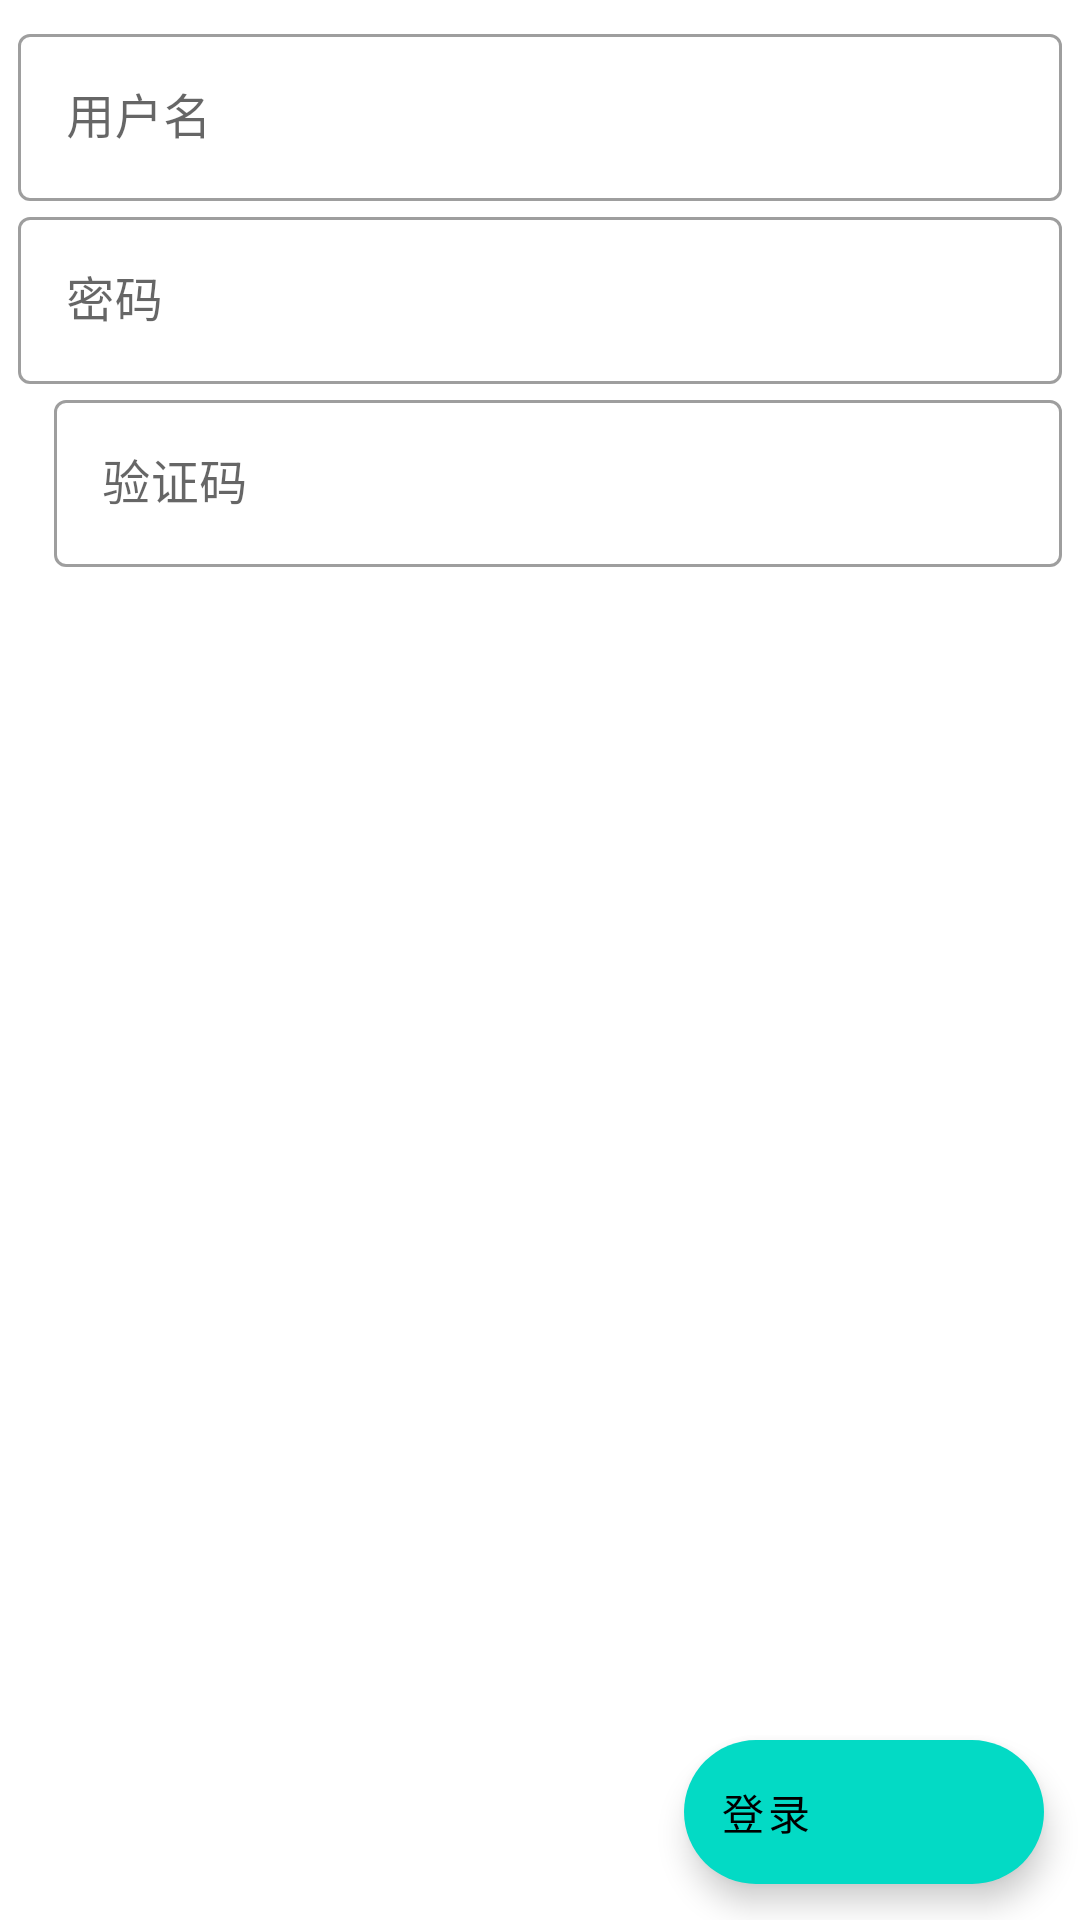

Reconstruct the res/layout file that produces this screen, plus the resources it refers to.
<!-- AndroidManifest.xml: application theme Theme.MDClubAndroid -->
<!-- res/layout/activity_login.xml -->
<?xml version="1.0" encoding="utf-8"?>
<FrameLayout
        xmlns:android="http://schemas.android.com/apk/res/android"
        xmlns:tools="http://schemas.android.com/tools"
        android:layout_width="match_parent"
        android:layout_height="match_parent"
        tools:context=".ui.LoginActivity">

    <com.google.android.material.floatingactionbutton.ExtendedFloatingActionButton
            android:layout_gravity="end|bottom"
            android:text="@string/login"
            android:layout_margin="12dp"
            android:id="@+id/fab"
            android:layout_width="wrap_content"
            android:layout_height="wrap_content"/>


    <androidx.core.widget.NestedScrollView
            android:layout_width="match_parent"
            android:layout_height="match_parent"
            android:id="@+id/nestedScrollView">

        <androidx.appcompat.widget.LinearLayoutCompat
                android:layout_width="match_parent"
                android:orientation="vertical"
                android:layout_margin="6dp"
                android:layout_height="wrap_content">

            <com.google.android.material.textfield.TextInputLayout
                    android:layout_width="match_parent"
                    android:hint="@string/username"
                    style="@style/Widget.MaterialComponents.TextInputLayout.OutlinedBox"
                    android:layout_height="wrap_content">

                <com.google.android.material.textfield.TextInputEditText
                        android:layout_width="match_parent"
                        android:maxLines="1"
                        android:id="@+id/username"
                        android:layout_height="wrap_content"/>
            </com.google.android.material.textfield.TextInputLayout>

            <com.google.android.material.textfield.TextInputLayout
                    android:layout_width="match_parent"
                    android:hint="@string/password"
                    style="@style/Widget.MaterialComponents.TextInputLayout.OutlinedBox"
                    android:layout_height="wrap_content">

                <com.google.android.material.textfield.TextInputEditText
                        android:layout_width="match_parent"
                        android:id="@+id/password"
                        android:maxLines="1"
                        android:inputType="textPassword"
                        android:layout_height="wrap_content"/>
            </com.google.android.material.textfield.TextInputLayout>

            <LinearLayout
                    android:layout_width="match_parent"
                    android:layout_height="match_parent">
                <ImageView
                        android:layout_width="wrap_content"
                        android:id="@+id/captcha_img"
                        android:layout_margin="6dp"
                        android:layout_height="match_parent"/>
                <com.google.android.material.textfield.TextInputLayout
                        android:layout_width="match_parent"
                        android:hint="@string/captcha"
                        style="@style/Widget.MaterialComponents.TextInputLayout.OutlinedBox"
                        android:layout_height="wrap_content">
                    <com.google.android.material.textfield.TextInputEditText
                            android:layout_width="match_parent"
                            android:id="@+id/captcha"
                            android:maxLines="1"
                            android:layout_height="wrap_content"/>
                </com.google.android.material.textfield.TextInputLayout>

            </LinearLayout>


        </androidx.appcompat.widget.LinearLayoutCompat>

    </androidx.core.widget.NestedScrollView>


</FrameLayout>
<!-- resources referenced by this layout -->
<resources>
  <string name="captcha">验证码</string>
  <string name="login">登录</string>
  <string name="password">密码</string>
  <string name="username">用户名</string>
  <style name="Theme.MDClubAndroid" parent="Theme.MaterialComponents.DayNight.DarkActionBar">
          
          <item name="colorPrimary">@color/purple_500</item>
          <item name="colorPrimaryVariant">@color/purple_500</item>
          <item name="colorOnPrimary">@color/white</item>
          
          <item name="colorSecondary">@color/teal_200</item>
          <item name="colorSecondaryVariant">@color/teal_700</item>
          <item name="colorOnSecondary">@color/black</item>
          
          <item name="android:statusBarColor" tools:targetApi="l">?attr/colorPrimaryVariant
          </item>
          
      </style>
  <!-- not gathered from this repository: default colours our renderer supplied (Android Studio template values) -->
  <color name="purple_500">#FF6200EE</color>
  <color name="teal_200">#FF03DAC5</color>
  <color name="teal_700">#FF018786</color>
  <color name="black">#FF000000</color>
  <color name="white">#FFFFFFFF</color>
</resources>
